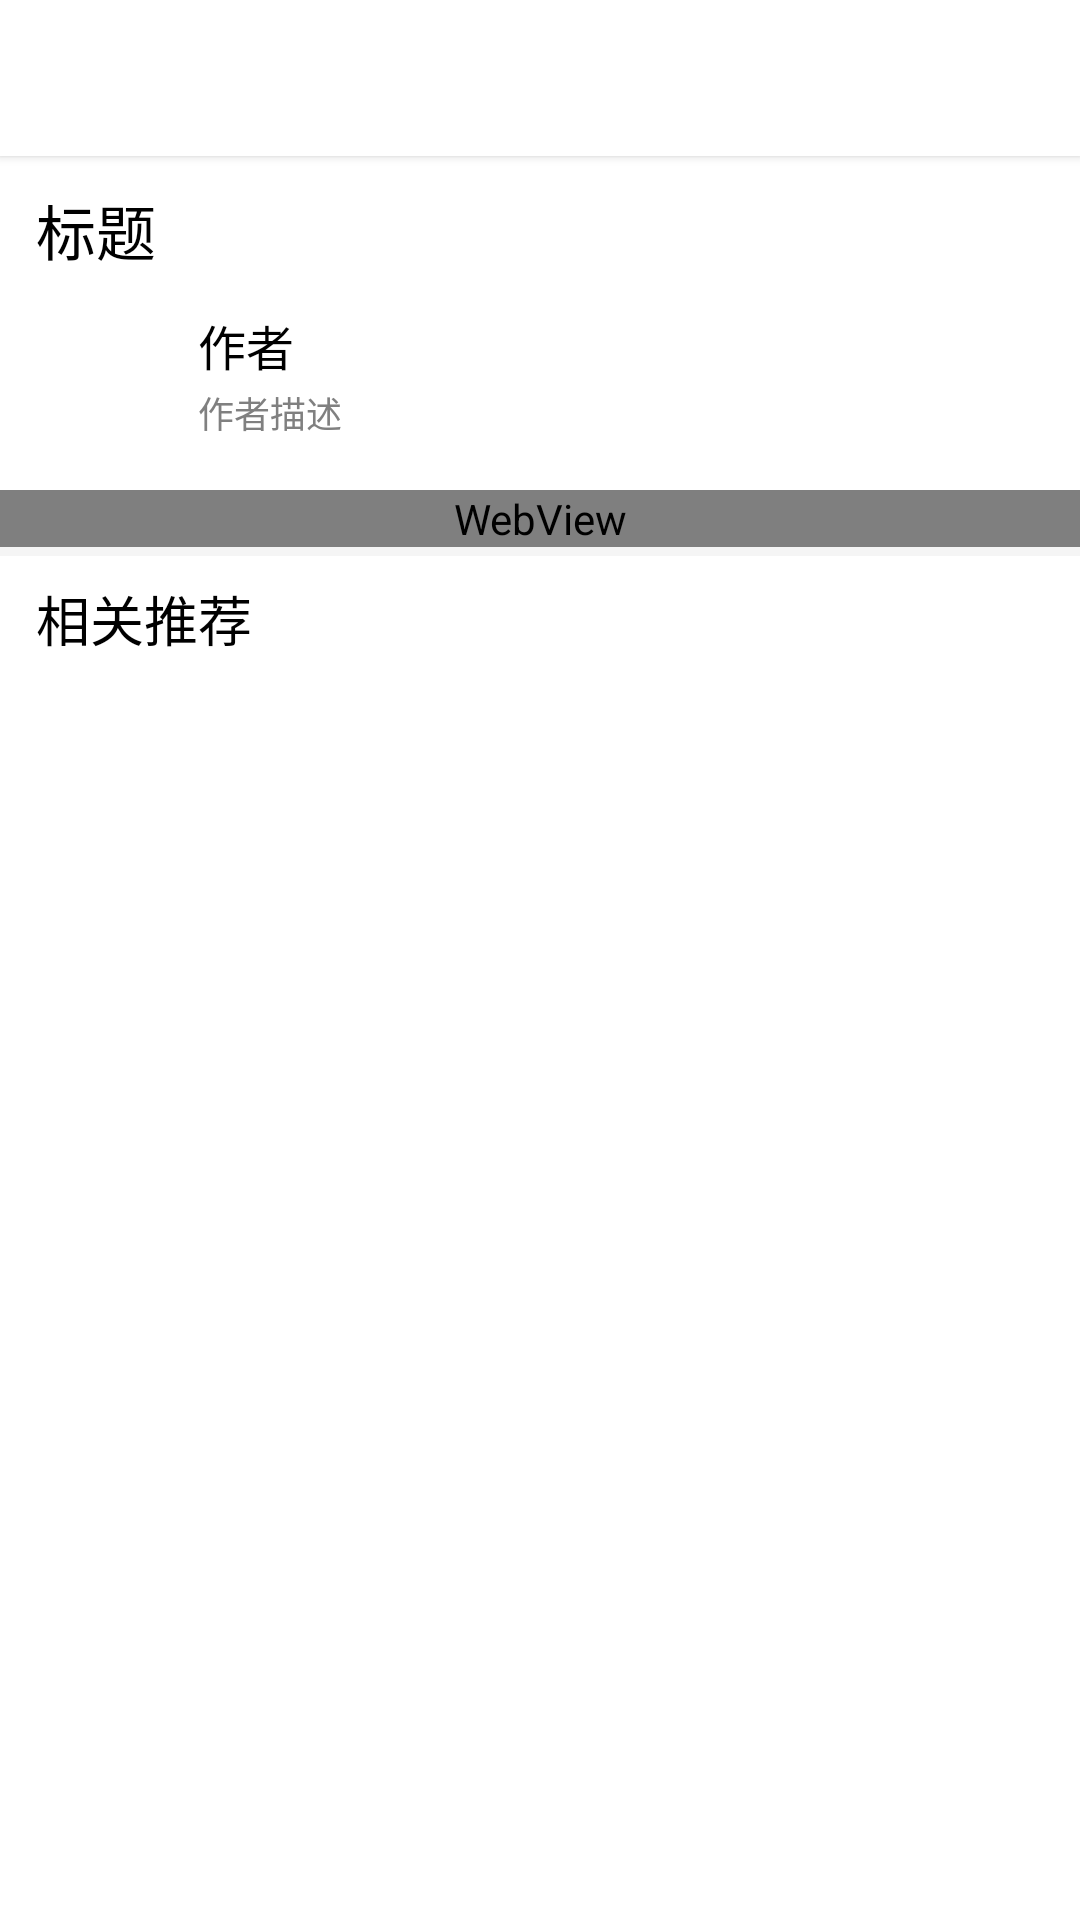

Write the Android layout XML for this screen, with the resource values it uses.
<!-- AndroidManifest.xml: activity theme Theme.AppCompat.Light.NoActionBar -->
<!-- res/layout/activity_news_details.xml -->
<?xml version="1.0" encoding="utf-8"?>
<RelativeLayout xmlns:android="http://schemas.android.com/apk/res/android"
    xmlns:app="http://schemas.android.com/apk/res-auto"
    xmlns:tools="http://schemas.android.com/tools"
    android:layout_width="match_parent"
    android:layout_height="match_parent"
    android:background="@color/white"
    tools:context=".mediaExamples.news.NewsDetailsActivity">

    <android.support.design.widget.CoordinatorLayout
        android:layout_width="match_parent"
        android:layout_height="match_parent">

        <android.support.design.widget.AppBarLayout
            android:id="@+id/news_details_news_bar"
            android:layout_width="match_parent"
            android:layout_height="wrap_content"
            style="@style/Widget.AppCompat.Button.Borderless"
            android:fitsSystemWindows="false">

            <LinearLayout
                android:layout_width="match_parent"
                android:layout_height="wrap_content"
                android:orientation="vertical"
                app:layout_collapseMode="none"
                app:layout_scrollFlags="scroll">

                <FrameLayout
                    android:id="@+id/place_holder"
                    android:layout_width="match_parent"
                    android:layout_height="52dp" />

                <TextView
                    android:id="@+id/news_details_title"
                    android:layout_width="match_parent"
                    android:layout_height="wrap_content"
                    android:gravity="start"
                    android:text="标题"
                    android:textColor="@color/black"
                    android:textSize="20sp" />

                <RelativeLayout
                    android:id="@+id/news_details_author"
                    android:layout_width="match_parent"
                    android:layout_height="wrap_content"
                    android:layout_marginTop="4dp">

                    <ImageView
                        android:id="@+id/news_details_author_avatar"
                        android:layout_width="42dp"
                        android:layout_height="42dp"
                        android:layout_alignParentStart="true"
                        android:layout_centerVertical="true"
                        android:layout_marginVertical="8dp"
                        android:layout_marginStart="8dp"
                        android:scaleType="centerInside"
                        android:src="@drawable/recmd_white_bidu" />

                    <TextView
                        android:id="@+id/news_details_author_name"
                        android:layout_width="wrap_content"
                        android:layout_height="wrap_content"
                        android:layout_marginStart="4dp"
                        android:layout_marginTop="8dp"
                        android:layout_toEndOf="@id/news_details_author_avatar"
                        android:maxLines="1"
                        android:text="作者"
                        android:textColor="@color/black"
                        android:textSize="16sp" />

                    <TextView
                        android:id="@+id/news_details_author_desc"
                        android:layout_width="wrap_content"
                        android:layout_height="wrap_content"
                        android:layout_below="@id/news_details_author_name"
                        android:layout_marginStart="4dp"
                        android:layout_marginTop="2dp"
                        android:layout_toEndOf="@id/news_details_author_avatar"
                        android:maxLines="1"
                        android:text="作者描述"
                        android:textColor="@color/gray"
                        android:textSize="12sp" />

                    <Button
                        android:id="@+id/news_details_author_follow"
                        android:layout_width="72dp"
                        android:layout_height="30dp"
                        android:layout_alignParentEnd="true"
                        android:layout_centerVertical="true"
                        android:layout_marginEnd="8dp"
                        android:background="@drawable/bd_bg_square_round_corner_blue"
                        android:text="关注"
                        android:textColor="@color/white" />
                </RelativeLayout>
            </LinearLayout>
        </android.support.design.widget.AppBarLayout>

        <android.support.v4.widget.NestedScrollView
            android:id="@+id/nested"
            android:layout_width="match_parent"
            android:layout_height="match_parent"
            app:layout_behavior="@string/appbar_scrolling_view_behavior">

            <LinearLayout
                android:layout_width="match_parent"
                android:layout_height="match_parent"
                android:orientation="vertical">

                <WebView
                    android:id="@+id/news_details_content_web"
                    android:layout_width="match_parent"
                    android:layout_height="wrap_content"/>

                <FrameLayout
                    android:id="@+id/news_details_ad_container"
                    android:layout_width="match_parent"
                    android:layout_height="wrap_content"/>

                <FrameLayout
                    android:id="@+id/news_details_divider"
                    android:layout_width="match_parent"
                    android:layout_height="3dp"
                    android:background="#F5F5F5"/>

                <TextView
                    android:layout_width="match_parent"
                    android:layout_height="42dp"
                    android:gravity="center_vertical"
                    android:layout_marginStart="12dp"
                    android:elevation="2dp"
                    android:text="相关推荐"
                    android:textSize="18sp"
                    android:textColor="@color/black"/>

                <LinearLayout
                    android:id="@+id/news_details_content_container"
                    android:layout_width="match_parent"
                    android:layout_height="wrap_content"
                    android:layout_marginTop="1dp"
                    android:orientation="vertical"/>
            </LinearLayout>

        </android.support.v4.widget.NestedScrollView>
    </android.support.design.widget.CoordinatorLayout>

    <android.support.v7.widget.Toolbar
        android:id="@+id/news_details_top_bar"
        android:layout_width="match_parent"
        android:layout_height="52dp"
        android:layout_alignParentTop="true"
        android:theme="@style/ThemeOverlay.AppCompat.ActionBar"
        android:background="@color/white"
        android:elevation="2dp"/>

    <RelativeLayout
        android:id="@+id/news_details_author_bar"
        android:layout_width="match_parent"
        android:layout_height="52dp"
        android:layout_alignParentTop="true"
        android:elevation="2dp"
        android:layout_marginHorizontal="54dp"
        android:visibility="gone">

        <ImageView
            android:id="@+id/news_details_author_bar_avatar"
            android:layout_width="36dp"
            android:layout_height="36dp"
            android:layout_alignParentStart="true"
            android:layout_centerVertical="true"
            android:layout_marginStart="12dp"
            android:scaleType="centerInside"
            android:src="@drawable/recmd_white_bidu" />

        <TextView
            android:id="@+id/news_details_author_bar_name"
            android:layout_width="wrap_content"
            android:layout_height="wrap_content"
            android:layout_marginStart="12dp"
            android:layout_centerVertical="true"
            android:layout_toEndOf="@id/news_details_author_bar_avatar"
            android:maxLines="1"
            android:text="作者"
            android:textColor="@color/black"
            android:textSize="16sp" />

        <Button
            android:id="@+id/news_details_author_bar_follow"
            android:layout_width="56dp"
            android:layout_height="24dp"
            android:layout_toEndOf="@id/news_details_author_bar_name"
            android:layout_centerVertical="true"
            android:layout_marginStart="12dp"
            android:background="@drawable/bd_bg_square_round_corner_blue"
            android:text="关注"
            android:textSize="12sp"
            android:textColor="@color/white" />
    </RelativeLayout>
</RelativeLayout>
<!-- resources referenced by this layout -->
<resources>
  <color name="black">#000000</color>
  <color name="gray">#808080</color>
  <color name="white">#FFFFFF</color>
</resources>
